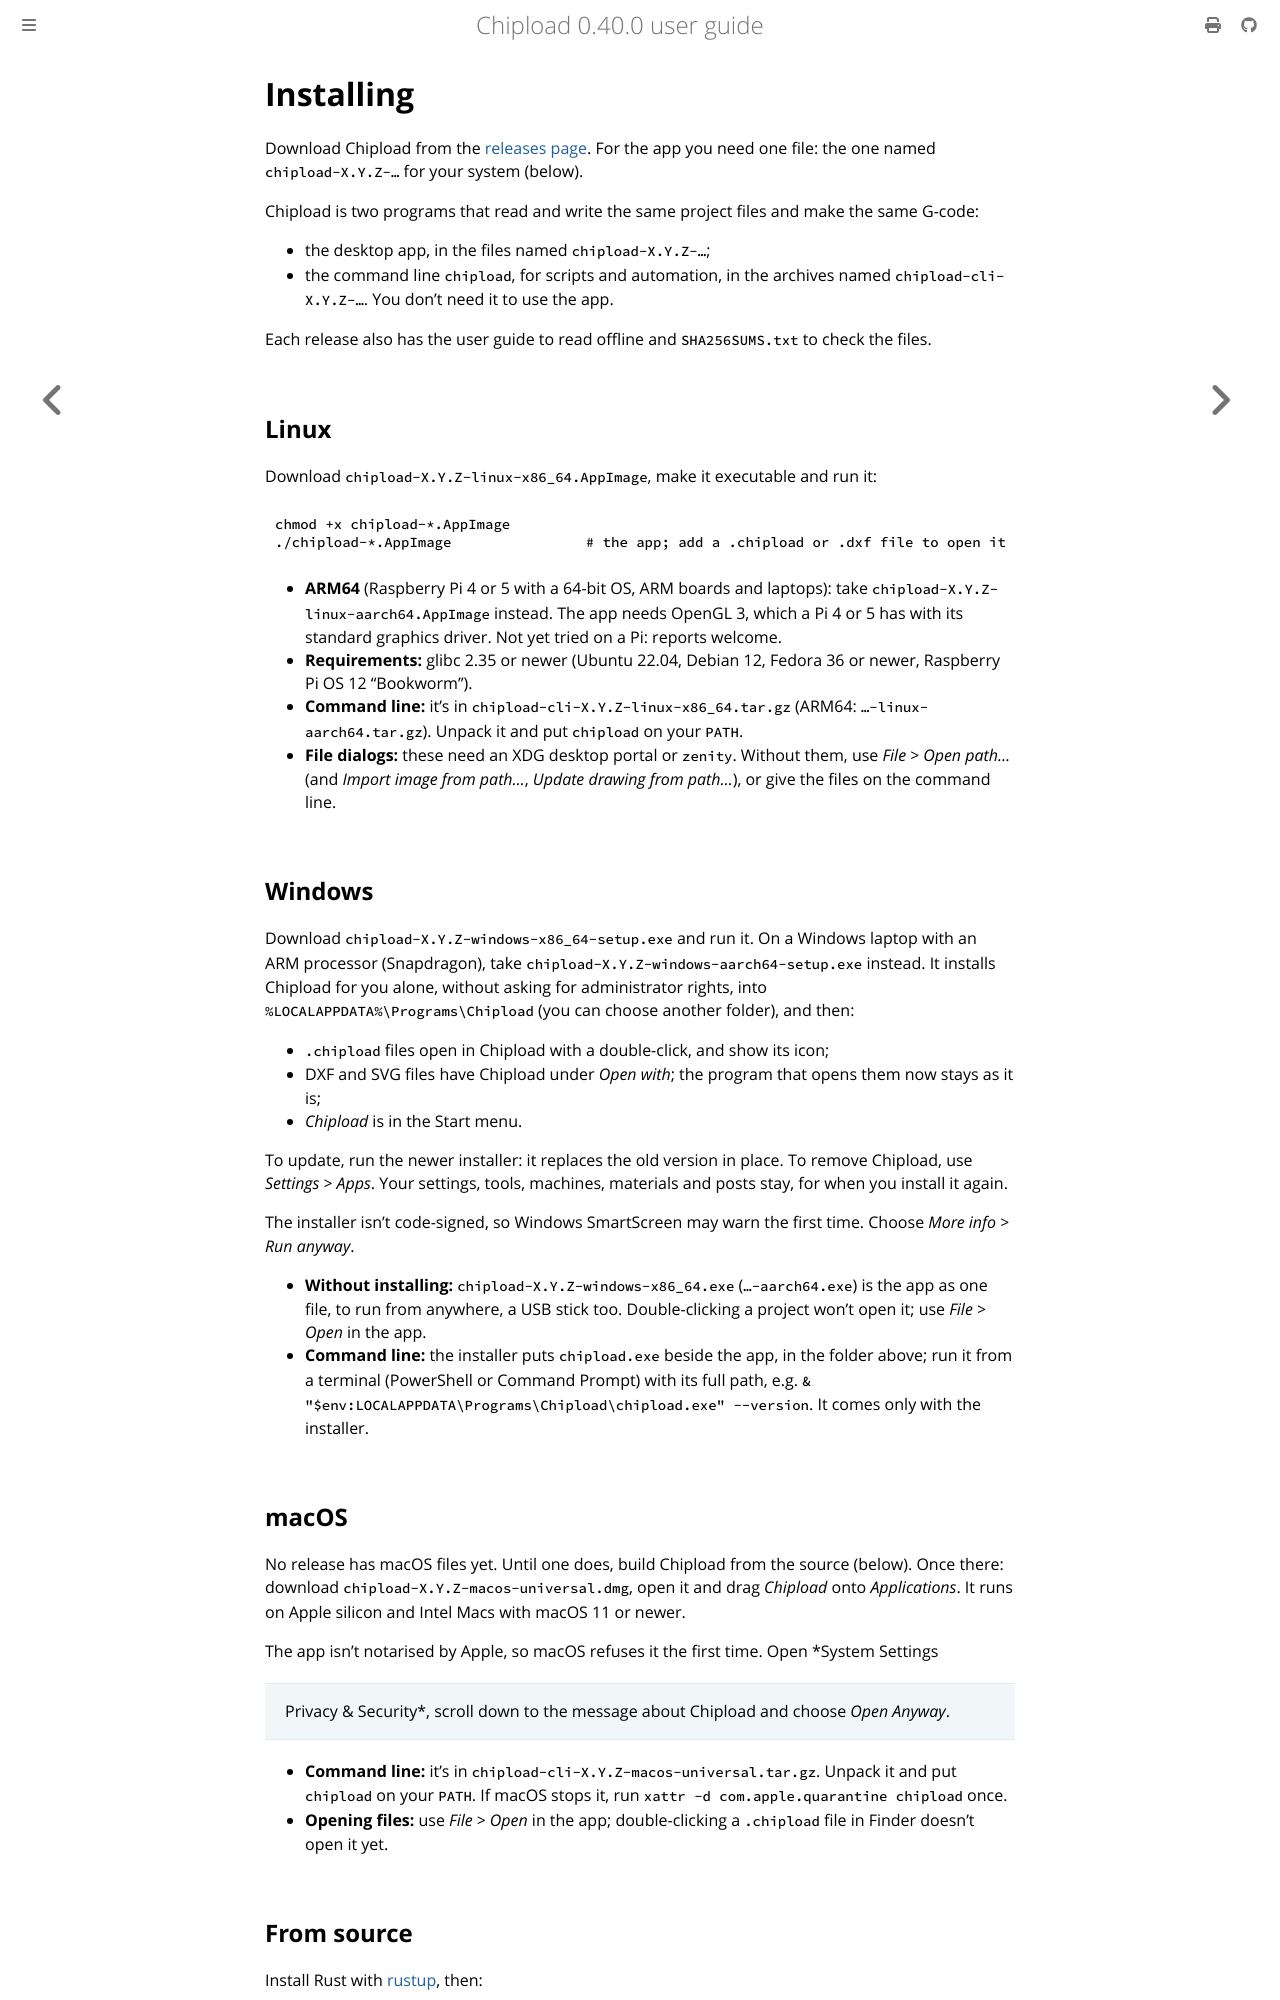

repository: chipload/chipload · page: install.html · generator: mdbook

# Installing

Download Chipload from the [releases page](https://github.com/chipload/chipload/releases).
For the app you need one file: the one named `chipload-X.Y.Z-…` for your system (below).

Chipload is two programs that read and write the same project files and make the same
G-code:
- the desktop app, in the files named `chipload-X.Y.Z-…`;
- the command line `chipload`, for scripts and automation, in the archives named
  `chipload-cli-X.Y.Z-…`. You don't need it to use the app.

Each release also has the user guide to read offline and `SHA256SUMS.txt` to check the files.

## Linux

Download `chipload-X.Y.Z-linux-x86_64.AppImage`, make it executable and run it:

```sh
chmod +x chipload-*.AppImage
./chipload-*.AppImage                # the app; add a .chipload or .dxf file to open it
```

- **ARM64** (Raspberry Pi 4 or 5 with a 64-bit OS, ARM boards and laptops): take
  `chipload-X.Y.Z-linux-aarch64.AppImage` instead. The app needs OpenGL 3, which a Pi 4 or 5 has
  with its standard graphics driver. Not yet tried on a Pi: reports welcome.
- **Requirements:** glibc 2.35 or newer (Ubuntu 22.04, Debian 12, Fedora 36 or newer,
  Raspberry Pi OS 12 "Bookworm").
- **Command line:** it's in `chipload-cli-X.Y.Z-linux-x86_64.tar.gz` (ARM64:
  `…-linux-aarch64.tar.gz`). Unpack it and put `chipload` on your `PATH`.
- **File dialogs:** these need an XDG desktop portal or `zenity`. Without them, use *File >
  Open path…* (and *Import image from path…*, *Update drawing from path…*), or give the files
  on the command line.

## Windows

Download `chipload-X.Y.Z-windows-x86_64-setup.exe` and run it. On a Windows laptop with an
ARM processor (Snapdragon), take `chipload-X.Y.Z-windows-aarch64-setup.exe` instead. It
installs Chipload for you alone, without asking for administrator rights, into
`%LOCALAPPDATA%\Programs\Chipload` (you can choose another folder), and then:

- `.chipload` files open in Chipload with a double-click, and show its icon;
- DXF and SVG files have Chipload under *Open with*; the program that opens them now
  stays as it is;
- *Chipload* is in the Start menu.

To update, run the newer installer: it replaces the old version in place. To remove
Chipload, use *Settings > Apps*. Your settings, tools, machines, materials and posts stay,
for when you install it again.

The installer isn't code-signed, so Windows SmartScreen may warn the first time. Choose
*More info > Run anyway*.

- **Without installing:** `chipload-X.Y.Z-windows-x86_64.exe` (`…-aarch64.exe`) is the app
  as one file, to run from anywhere, a USB stick too. Double-clicking a project won't open
  it; use *File > Open* in the app.
- **Command line:** the installer puts `chipload.exe` beside the app, in the folder above;
  run it from a terminal (PowerShell or Command Prompt) with its full path, e.g.
  `& "$env:LOCALAPPDATA\Programs\Chipload\chipload.exe" --version`. It comes only with
  the installer.

## macOS

No release has macOS files yet. Until one does, build Chipload from the source (below).
Once there: download `chipload-X.Y.Z-macos-universal.dmg`, open it and drag *Chipload* onto
*Applications*. It runs on Apple silicon and Intel Macs with macOS 11 or newer.

The app isn't notarised by Apple, so macOS refuses it the first time. Open *System Settings
> Privacy & Security*, scroll down to the message about Chipload and choose *Open Anyway*.

- **Command line:** it's in `chipload-cli-X.Y.Z-macos-universal.tar.gz`. Unpack it and put
  `chipload` on your `PATH`. If macOS stops it, run `xattr -d com.apple.quarantine chipload`
  once.
- **Opening files:** use *File > Open* in the app; double-clicking a `.chipload` file in
  Finder doesn't open it yet.
